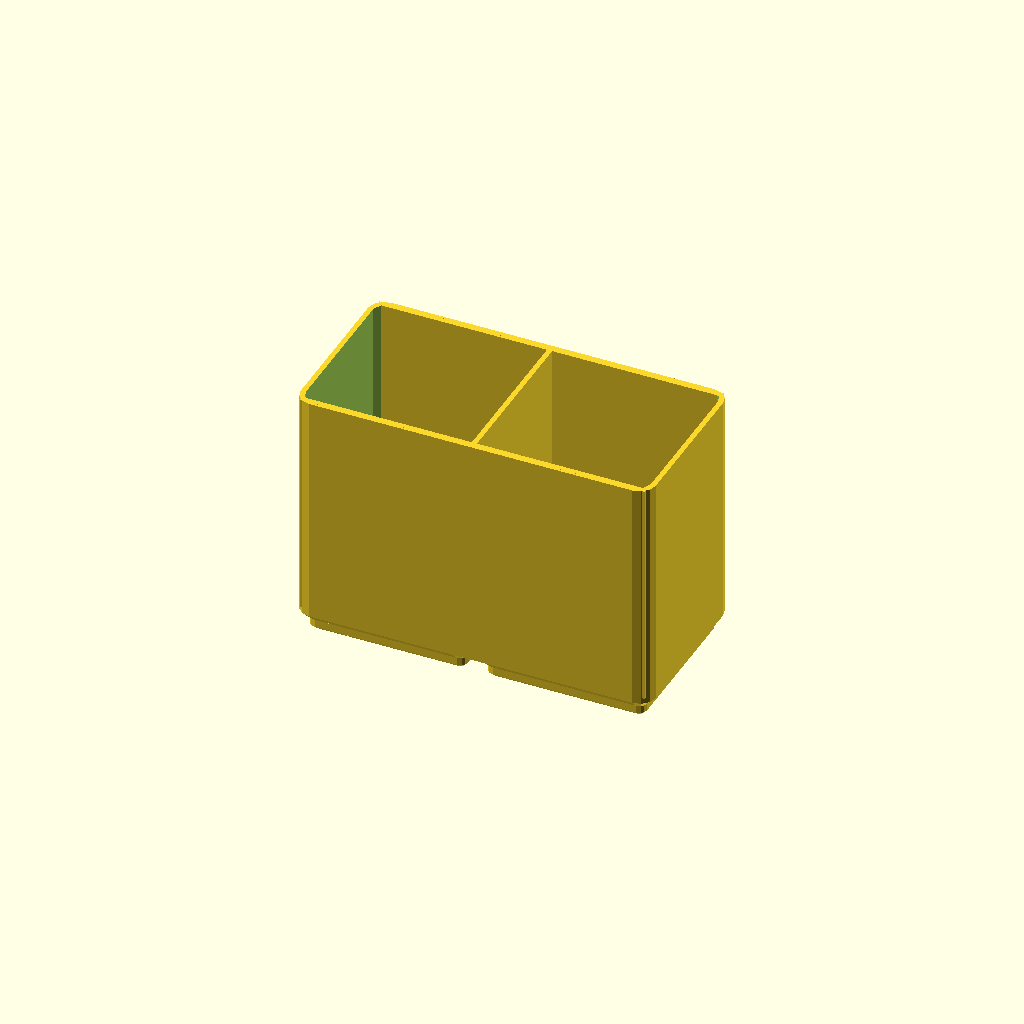
Cell 1: the model at its default parameters.
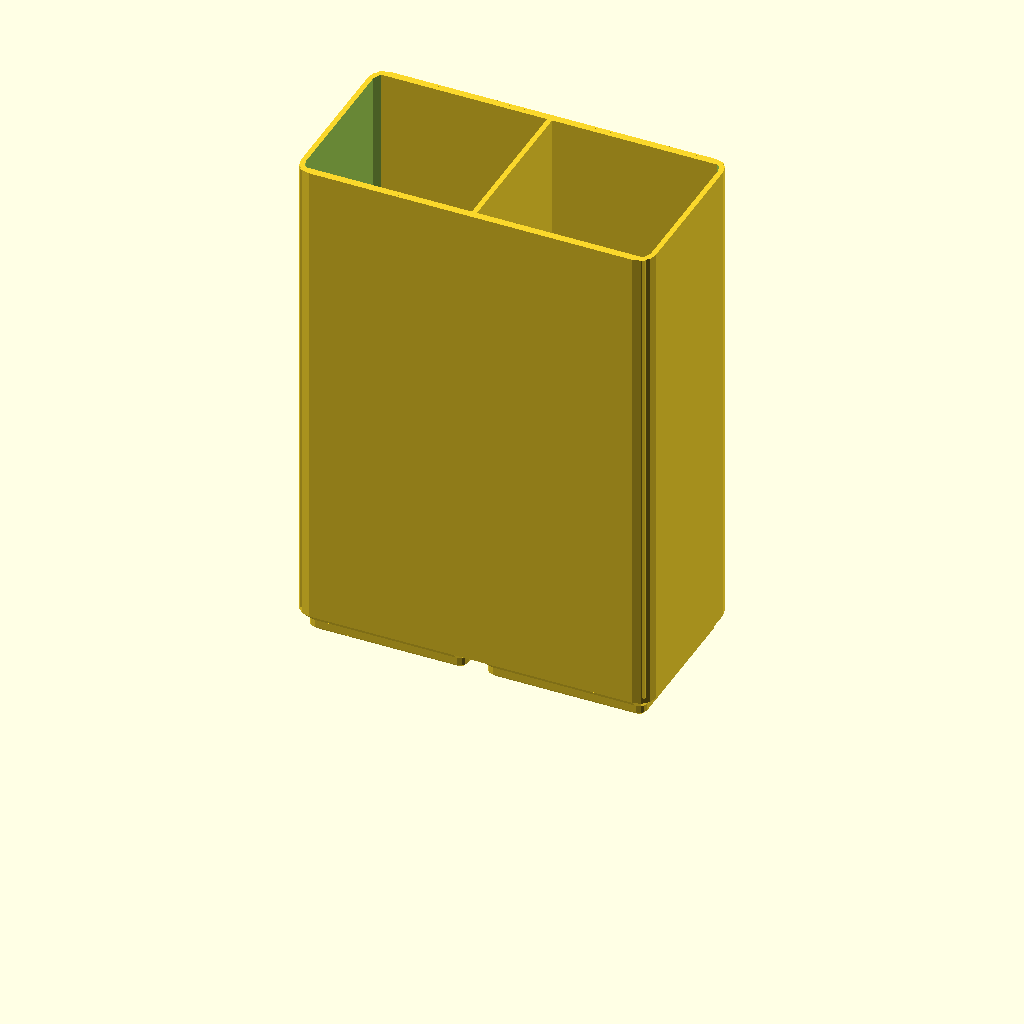
Cell 2: the same model with BRUSH_H = 120.
All cells are drawn from one camera (rotation 55°, 0°, 25°, orthographic, colour scheme Cornfield), so only the parameter changes between them.
OpenSCAD source file bench-cleaning-station/bin_brushes.scad:
// bin_brushes — 2×1 bin, split down the middle, for cleaning brushes and
// toothbrushes. Two lanes so the dirty ones stay away from the clean ones.
//
// Brushes stand upright: a toothbrush is ~180 mm and would not lie in an 83 mm
// bin. BRUSH_H captures roughly a third of one, same rule as the rotary tool cup.
//
// PRINT: as emitted, feet down. No supports.
//
// SPDX-License-Identifier: CC-BY-NC-SA-4.0
// Copyright (c) 2026 Aaron Cupp
include <cleaning_station_common.scad>

BRUSH_H = 60;   // [30:1:120] bin height

divided_bin(2, 1, BRUSH_H, cols = 2, rows = 1);
Parameter table extracted from the source (name, type, default, range or options):
BRUSH_H: number, default 60, range 30 to 120, step 1
